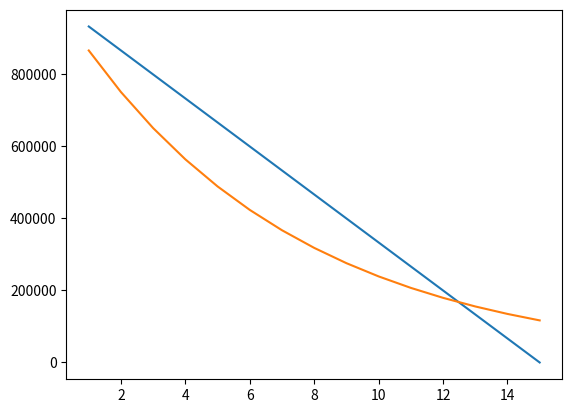
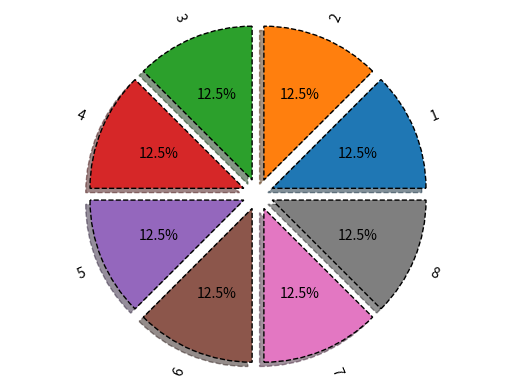
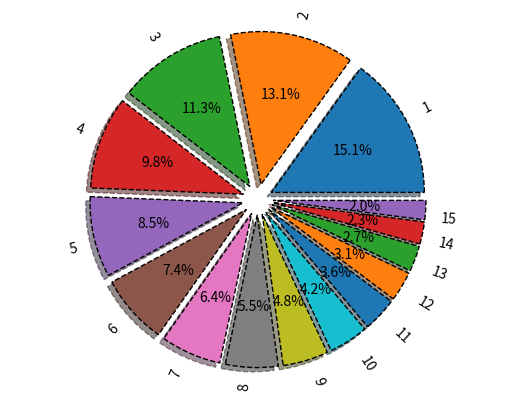
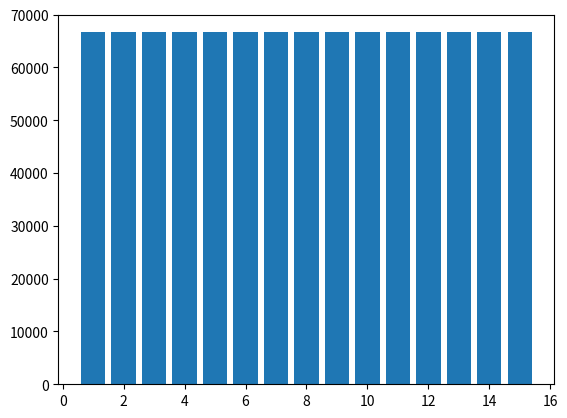
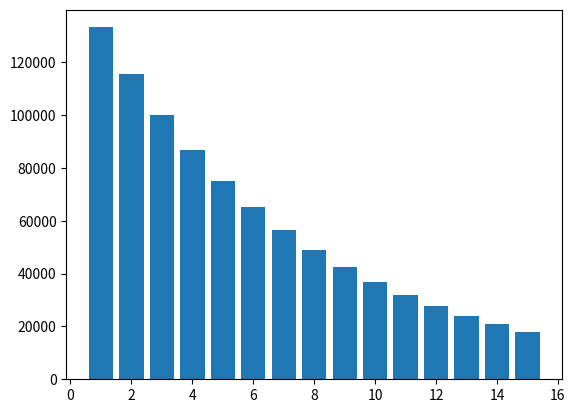

Reproduce these figures in Python, in order.
#Контейнер расчета
from sympy import *
from typing import Tuple, List  # Для аннотации типов параметров функций
from matplotlib import pyplot as plt # Для визуализации


def print_with_stars(message: str, n_stars=10):
  """
  Функция печати со звездочками - с побочными эффектом (нечистая) - вывод в консоль
  :param message: сообщение для печати
  :param n_stars: количество звездочек
  """
  print("*" * n_stars + message + "*" * n_stars)

# print_with_stars("Вычисления не через функцию - немасштабируем, не оптимально")

# k, T, C, L = symbols('k T C L')

# #1 способ
# C_ost = 30000
# Am_lst = []
# C_ost_lst = []
# for i in range(8):
#   Am = (C - L) / T
#   C_ost -= Am.subs({C: 30000, T: 8, L: 0})
#   Am_lst.append(round(Am.subs({C: 30000, T: 8, L: 0}), 2))
#   C_ost_lst.append(round(C_ost, 2))
# print(f'Am_lst={Am_lst}\nC_ost_lst={C_ost_lst}')

# Проведение рефакторинга, оптимизация, аннотация типов, документация


# Библиотеку sympy здесь нет необходимости использовать
# Она предназначен для математических вычислений, сложных систем уравнений, интегралов, упрощения выражений, матриц и т.д.
def amortization1(C: float, T: int, L: float) -> Tuple[float, List[float]]:
  """
  Функция расчета амортизации по линейной формуле
  :param: C: первоначальная стоимость объекта
  :param: T: срок полезного использования (в целых годах)
  :param: L: ликвидационная стоимость объекта основных средств
  """
  Am = (C - L) / T
  C_history = []  # Иницицилизация истории стоимости объекта
  for _ in range(T):
    C -= Am
    C_history.append(round(C, 2))
  return Am, C_history # Можно посмотреть результаты выполнения функции и ее возврат


# Теперь можно получать резултат по заданным параметрам.
# Чистая функция - результат зависит исключительно от параметров - нет побочных эффектов
print_with_stars("Вычисления через функцию")
Am, C_history = amortization1(C=30000, T=8, L=0)
print(f"Am = {Am}\nC_history = {C_history}")

print('\n')
print_with_stars("Способ 2")
# #2 способ
# Aj = 0
# C_ost = 30000
# Am_lst_2 = []
# C_ost_lst_2 = []

# for i in range(8):
#   Am = k * 1 / T * (C - Aj)
#   C_ost -= Am.subs({C: 30000, T: 8, k: 2})
#   Am_lst_2.append(round(Am.subs({C: 30000, T: 8, k: 2}), 2))
#   Aj += Am
#   C_ost_lst_2.append(round(C_ost, 2))
# print('Am_lst_2:', Am_lst_2)
# print('C_ost_lst_2:', C_ost_lst_2)


# Снова перепишем через функцию
def amortization2(C: float, T: int, k: float) -> Tuple[List[float], List[float]]:
  """
  Функция расчета амортизации не по линейной формуле
  :param: C: первоначальная стоимость объекта
  :param: T: срок полезного использования (в целых годах)
  :param: k: амортизационный коэффициент
  """
  Am_history = []
  C_history = []
  Aj = 0
  C_i=C

  for _ in range(T):
    Am_i = k * (C - Aj) / T
    C_i -= Am_i
    Am_history.append(round(Am_i, 2))
    C_history.append(round(C_i, 2))
    Aj += Am_i
  return Am_history, C_history


print('\n')
print_with_stars("Способ 2 - через функцию")
Am_history_2, C_history_2 = amortization2(C=30000, T=8, k=2)
print(f"Am_history_2 = {Am_history_2}\nC_history_2 = {C_history_2}")

# #Контейнер табличного вывода

print('\n')
print_with_stars("Работа с pandas")

import pandas as pd

def build_frame(C_history, Am_history):
  colums=['Y', 'C_history', 'Am_history']
  y = range(1, len(C_history) + 1)
  table = list(zip(y, C_history, Am_history))
  return pd.DataFrame(table, columns=colums)

# tframe = build_frame(C_ost_lst, Am_lst)
# tframe2 = build_frame(C_ost_lst_2, Am_lst_2)

# print(tframe)
# print(tframe2)


# print('\n')
# print_with_stars("Визуализация")
# # #Контейнер визуализации

# plt.plot(tframe['Y'], tframe['C_history'], label = 'Am')
# plt.plot(tframe2['Y'], tframe2['C_history'], label = 'Am_2')
# plt.show()


def show_pie(Am_lst):
  vals = Am_lst
  labels = list(range(1, len(Am_lst) + 1))
  explode = [0.1] * len(Am_lst)
  fig, ax = plt.subplots()
  ax.pie(vals, labels=labels, autopct='%1.1f%%', shadow=True, explode=explode, wedgeprops={'lw':1, 'ls':'--', 'edgecolor': "k"}, rotatelabels=True)
  ax.axis("equal")
  plt.show()


# show_pie(Am_lst) # Доли амортизации при линейной
# show_pie(Am_lst_2) # Доли амортизации при НЕлинейной

def show_bar(tframe):
  plt.bar(tframe['Y'], tframe['Am_history'])
  plt.show()

# show_bar(tframe) # Диаграмма амортизации при линейной
# show_bar(tframe2) # Диаграмма амортизации при НЕлинейной




# Рассчет с другими параметраами

print("\n")
print_with_stars("Вариант 5")
# Вариант 5

# Поменял 2 строчки кода - два парамтера для функций
#Good Work
С = 1_000_000
T = 15
Am_linear, C_history_linear = amortization1(C=С, T=T, L=0)
print(f"\nЛинейная амортизация\nAm={Am_linear}\nC_history = {C_history}")


Am_history_2, C_history_2 = amortization2(C=С, T=T, k=2)
print(f"\nНЕлинейная амортизация\nAm={Am_history_2}\nC_history = {C_history_2}")


print('\n')
print("Фреймы")
# Фреймы
tframe_var5 = build_frame(C_history_linear, [Am_linear]*len(C_history_linear))
tframe2_var5 = build_frame(C_history_2, Am_history_2)

print(tframe_var5)
print(tframe2_var5)

print('\n')
print("Визуализация")


plt.plot(tframe_var5['Y'], tframe_var5['C_history'], label = 'Am')
plt.plot(tframe2_var5['Y'], tframe2_var5['C_history'], label = 'Am_2')
plt.show()

show_pie([Am_linear] * len(C_history))
show_pie(Am_history_2)

show_bar(tframe_var5)
show_bar(tframe2_var5)
